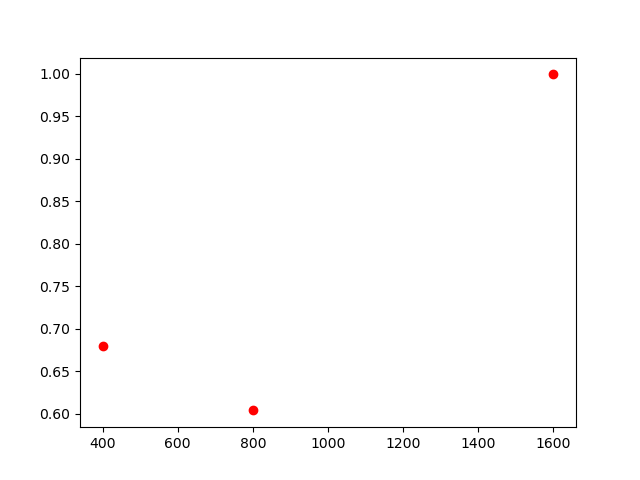

The table this chart was drawn from, first rows:
, lambda, chi2
0, 400, 0.680
1, 800, 0.604
2, 1600, 0.999
